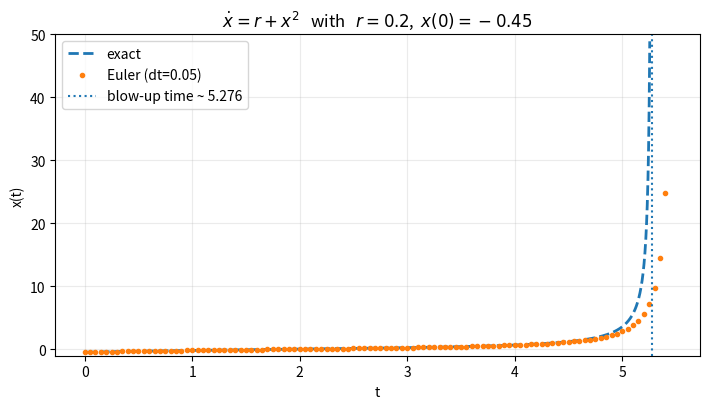

Write Python code to recreate this figure.
import numpy as np
import matplotlib.pyplot as plt

# ----- Parameters
r = 0.2
x0 = -0.45
T = 8.0
dt = 0.05
xmax = 50.0   # stop when |x| exceeds this (both exact and Euler)

# Model
def f(x, r):
    return r + x*x

# Euler with stop
def euler_trajectory(x0, r, dt, T, xmax):
    nsteps = int(T / dt)
    t = dt * np.arange(nsteps + 1, dtype=float)
    x = np.zeros(nsteps + 1, dtype=float)
    x[0] = x0
    stop = nsteps
    for n in range(nsteps):
        x[n + 1] = x[n] + dt * f(x[n], r)
        if (not np.isfinite(x[n + 1])) or (abs(x[n + 1]) > xmax):
            stop = n + 1
            break
    return t[:stop + 1], x[:stop + 1]

# Exact solution
def exact_solution(t, x0, r):
    if abs(r) < 1e-14:
        return x0 / (1.0 - x0 * t)  # dx/dt = x^2
    if r > 0.0:
        a = np.sqrt(r)
        return a * np.tan(a * t + np.arctan(x0 / a))
    a = np.sqrt(-r)
    y0 = (x0 - a) / (x0 + a)
    y = y0 * np.exp(2.0 * a * t)
    return a * (1.0 + y) / (1.0 - y)

# Optional: exact blow-up time for r>0 (to show tipping clearly)
def blowup_time(x0, r):
    if r <= 0.0:
        return None
    a = np.sqrt(r)
    return (0.5*np.pi - np.arctan(x0 / a)) / a

# Compute Euler
t_eu, x_eu = euler_trajectory(x0, r, dt, T, xmax)

# Compute exact on a fine grid up to the same stop time, then stop when it exceeds xmax
t_stop = min(T, t_eu[-1])
t_ex_full = np.linspace(0.0, t_stop, 4000)
x_ex_full = exact_solution(t_ex_full, x0, r)

mask = np.isfinite(x_ex_full) & (np.abs(x_ex_full) <= xmax)
if np.any(~mask):
    last = np.argmax(~mask)  # first index where it fails
    t_ex = t_ex_full[:last]
    x_ex = x_ex_full[:last]
else:
    t_ex, x_ex = t_ex_full, x_ex_full

# Plot
plt.figure(figsize=(7.2, 4.2))
plt.plot(t_ex, x_ex, linewidth=2.0, linestyle="--", label="exact")
plt.plot(t_eu, x_eu, linestyle="none", marker="o", markersize=3.0,
         label=f"Euler (dt={dt:g})")

tb = blowup_time(x0, r)
if tb is not None and tb <= T:
    plt.axvline(tb, linestyle=":", linewidth=1.5, label=f"blow-up time ~ {tb:.3f}")

plt.title(rf"$\dot x = r + x^2$   with   $r={r:g}$,  $x(0)={x0:g}$")
plt.xlabel("t")
plt.ylabel("x(t)")
plt.ylim(-1.0, xmax)  # keep scale readable for the lab
plt.grid(True, alpha=0.25)
plt.legend()
plt.tight_layout()
plt.show()
